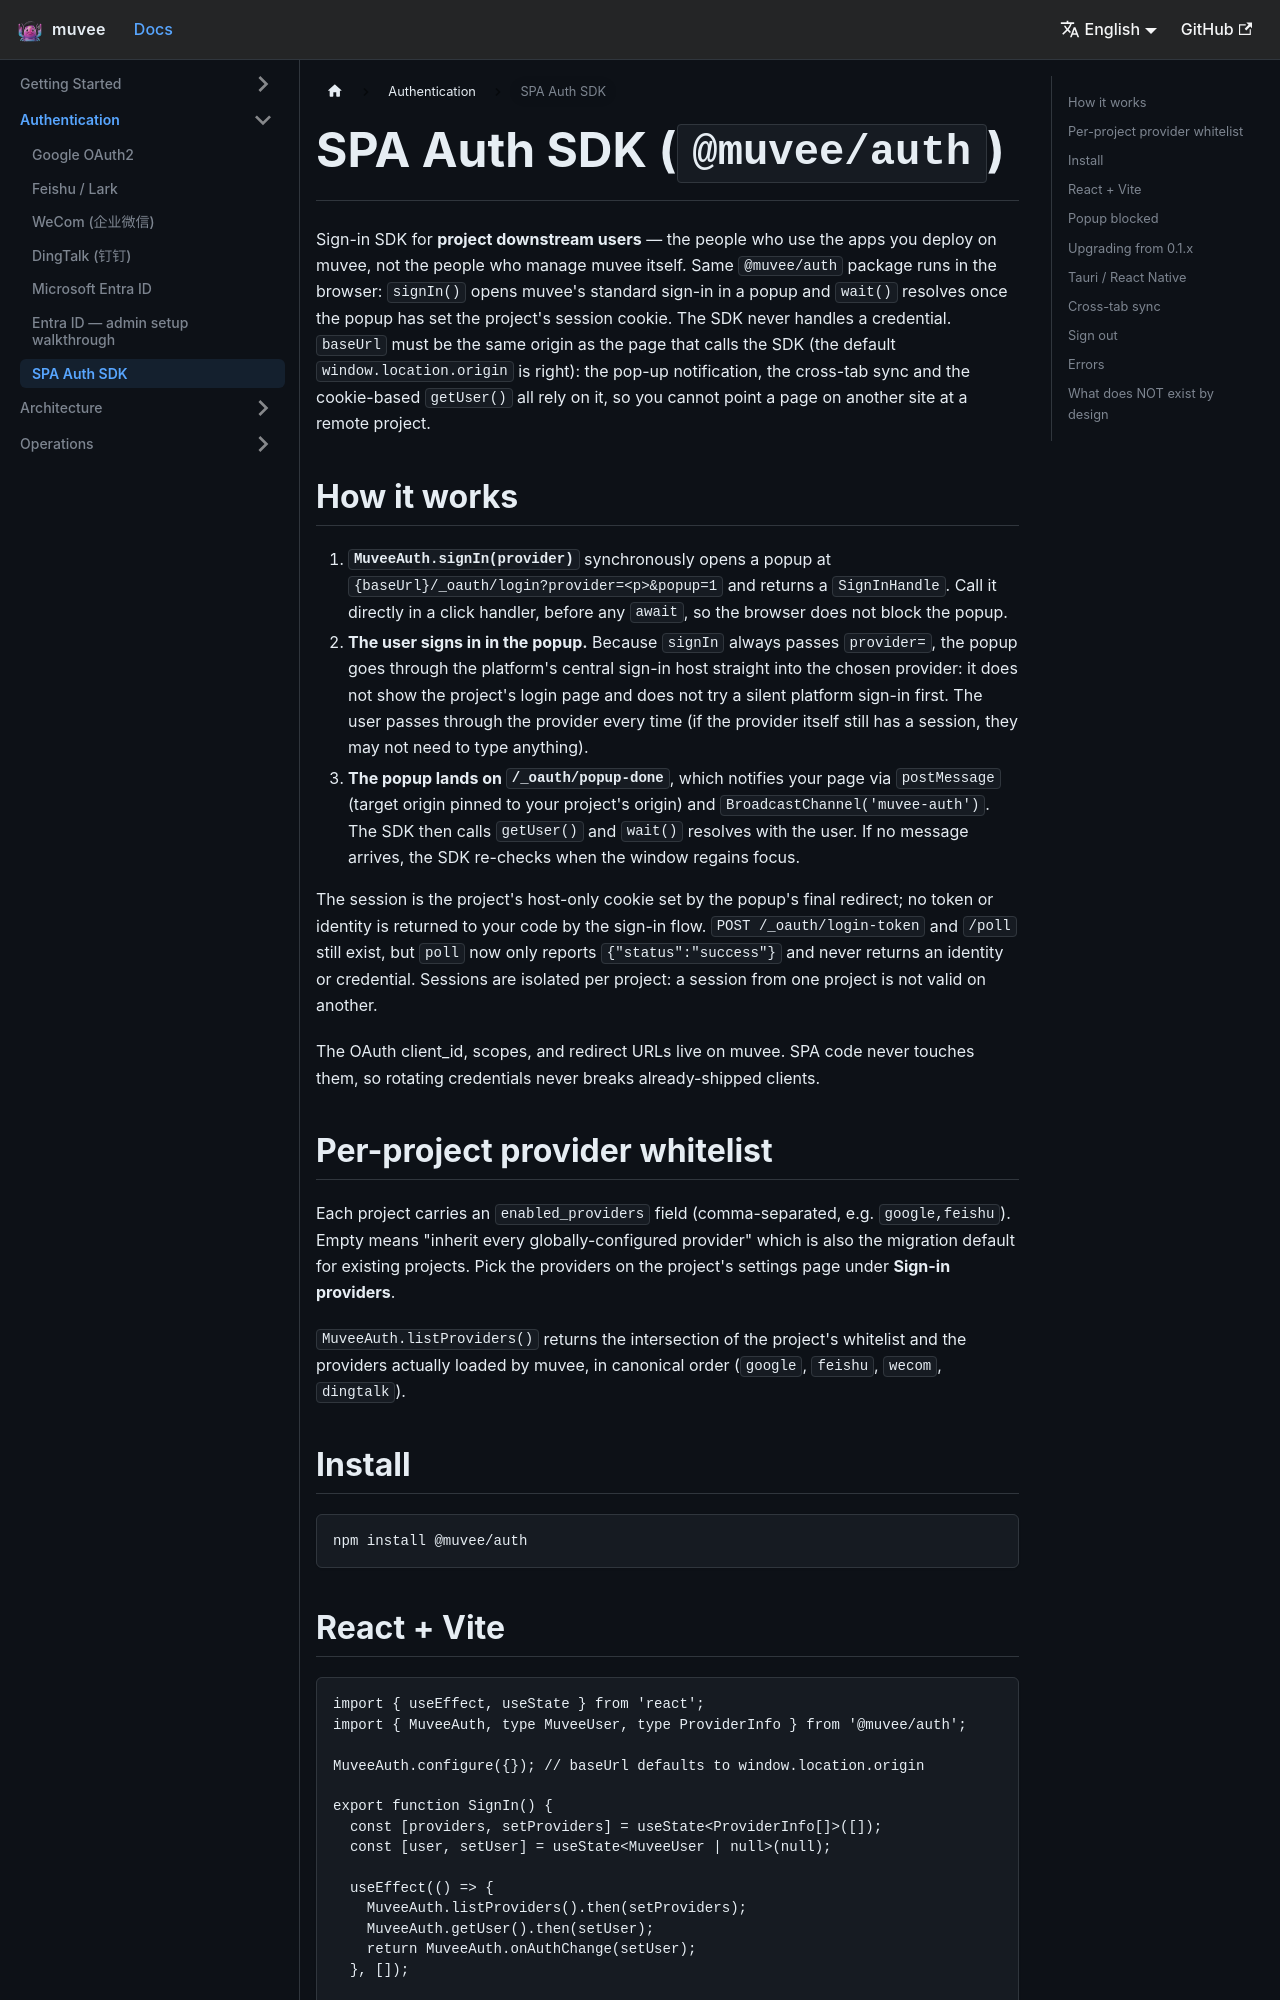

repository: hoveychen/muvee · page: docs/auth/spa-auth-sdk/index.html · generator: docusaurus

---
id: spa-auth-sdk
title: SPA Auth SDK
sidebar_position: 7
---

# SPA Auth SDK (`@muvee/auth`)

Sign-in SDK for **project downstream users** — the people who use the apps you
deploy on muvee, not the people who manage muvee itself. Same `@muvee/auth`
package runs in the browser: `signIn()` opens muvee's standard sign-in in a
popup and `wait()` resolves once the popup has set the project's session
cookie. The SDK never handles a credential. `baseUrl` must be the same origin
as the page that calls the SDK (the default `window.location.origin` is right):
the pop-up notification, the cross-tab sync and the cookie-based `getUser()` all
rely on it, so you cannot point a page on another site at a remote project.

## How it works

1. **`MuveeAuth.signIn(provider)`** synchronously opens a popup at
   `{baseUrl}/_oauth/login?provider=<p>&popup=1` and returns a `SignInHandle`.
   Call it directly in a click handler, before any `await`, so the browser
   does not block the popup.
2. **The user signs in in the popup.** Because `signIn` always passes
   `provider=`, the popup goes through the platform's central sign-in host
   straight into the chosen provider: it does not show the project's login
   page and does not try a silent platform sign-in first. The user passes
   through the provider every time (if the provider itself still has a
   session, they may not need to type anything).
3. **The popup lands on `/_oauth/popup-done`**, which notifies your page via
   `postMessage` (target origin pinned to your project's origin) and
   `BroadcastChannel('muvee-auth')`. The SDK then calls `getUser()` and
   `wait()` resolves with the user. If no message arrives, the SDK re-checks
   when the window regains focus.

The session is the project's host-only cookie set by the popup's final
redirect; no token or identity is returned to your code by the sign-in flow.
`POST /_oauth/login-token` and `/poll` still exist, but `poll` now only
reports `{"status":"success"}` and never returns an identity or credential.
Sessions are isolated per project: a session from one project is not valid on
another.

The OAuth client_id, scopes, and redirect URLs live on muvee. SPA code never
touches them, so rotating credentials never breaks already-shipped clients.

## Per-project provider whitelist

Each project carries an `enabled_providers` field (comma-separated, e.g.
`google,feishu`). Empty means "inherit every globally-configured provider"
which is also the migration default for existing projects. Pick the providers
on the project's settings page under **Sign-in providers**.

`MuveeAuth.listProviders()` returns the intersection of the project's
whitelist and the providers actually loaded by muvee, in canonical order
(`google`, `feishu`, `wecom`, `dingtalk`).

## Install

```bash
npm install @muvee/auth
```
